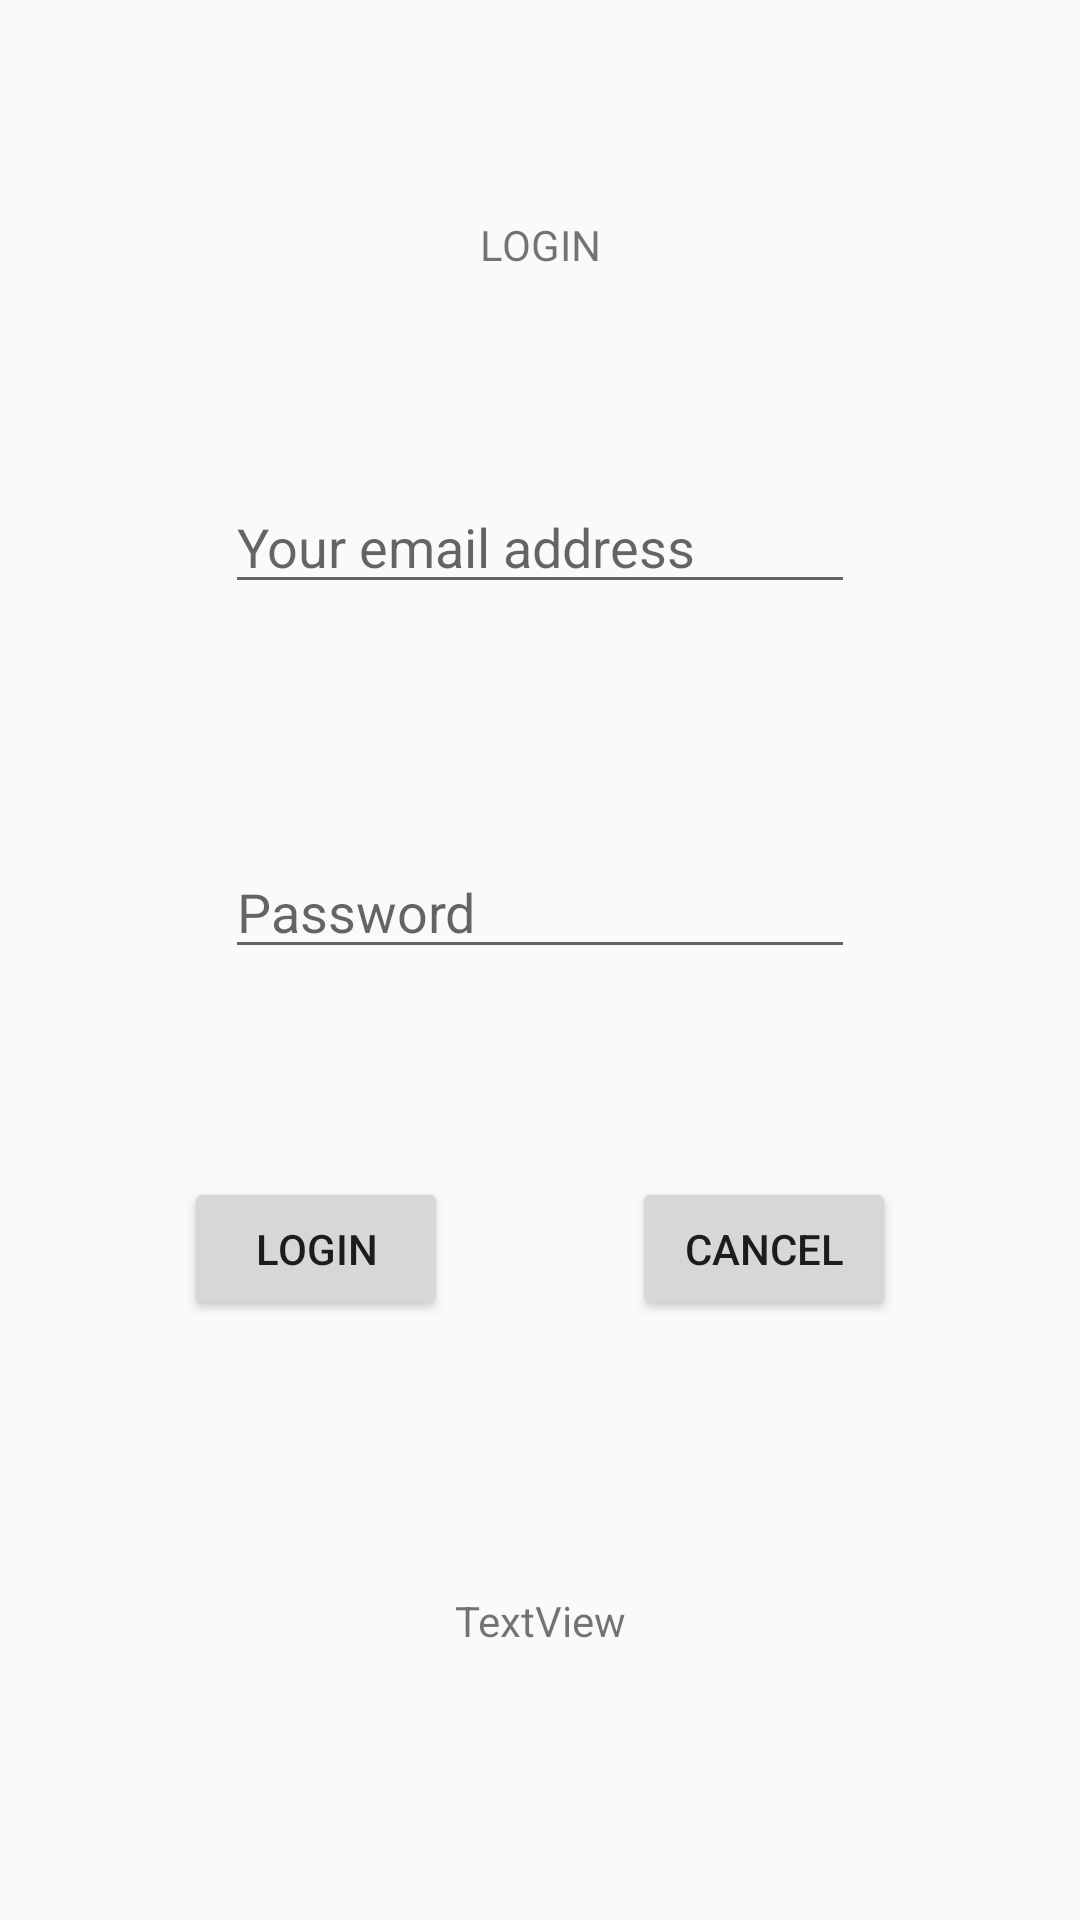

Produce the Android XML layout that renders to this screen, including the resource entries it uses.
<!-- AndroidManifest.xml: application theme AppTheme -->
<!-- res/layout/activity_login.xml -->
<?xml version="1.0" encoding="utf-8"?>
<androidx.constraintlayout.widget.ConstraintLayout xmlns:android="http://schemas.android.com/apk/res/android"
    xmlns:app="http://schemas.android.com/apk/res-auto"
    xmlns:tools="http://schemas.android.com/tools"
    android:layout_width="match_parent"
    android:layout_height="match_parent"
    tools:context=".DisplayLogin">

    <TextView
        android:id="@+id/textLogin"
        android:layout_width="wrap_content"
        android:layout_height="wrap_content"
        android:text="LOGIN"
        app:layout_constraintBottom_toBottomOf="parent"
        app:layout_constraintEnd_toEndOf="parent"
        app:layout_constraintStart_toStartOf="parent"
        app:layout_constraintTop_toTopOf="parent"
        app:layout_constraintVertical_bias="0.116" />


    <EditText
        android:id="@+id/editTextEmailAddress"
        android:layout_width="wrap_content"
        android:layout_height="wrap_content"
        android:ems="10"
        android:hint="Your email address"
        android:inputType="textEmailAddress"
        app:layout_constraintBottom_toBottomOf="parent"
        app:layout_constraintEnd_toEndOf="parent"
        app:layout_constraintStart_toStartOf="parent"
        app:layout_constraintTop_toTopOf="parent"
        app:layout_constraintVertical_bias="0.267" />

    <EditText
        android:id="@+id/editTextPassword"
        android:layout_width="wrap_content"
        android:layout_height="wrap_content"
        android:ems="10"
        android:hint="Password"
        android:inputType="textPassword"
        app:layout_constraintBottom_toBottomOf="parent"
        app:layout_constraintEnd_toEndOf="parent"
        app:layout_constraintStart_toStartOf="parent"
        app:layout_constraintTop_toBottomOf="@+id/editTextEmailAddress"
        app:layout_constraintVertical_bias="0.202" />

    <Button
        android:id="@+id/buttonLogin"
        android:layout_width="wrap_content"
        android:layout_height="wrap_content"
        android:text="Login"
        app:layout_constraintBottom_toBottomOf="parent"
        app:layout_constraintEnd_toStartOf="@id/buttonCancel"
        app:layout_constraintHorizontal_bias="0.498"
        app:layout_constraintStart_toStartOf="parent"
        app:layout_constraintTop_toBottomOf="@+id/editTextPassword"
        app:layout_constraintVertical_bias="0.258" />

    <Button
        android:id="@+id/buttonCancel"
        android:layout_width="wrap_content"
        android:layout_height="wrap_content"
        android:text="Cancel"
        app:layout_constraintEnd_toEndOf="parent"
        app:layout_constraintHorizontal_bias="0.498"
        app:layout_constraintStart_toEndOf="@id/buttonLogin"
        app:layout_constraintTop_toTopOf="@+id/buttonLogin"
        app:layout_constraintVertical_bias="0.258" />


    <TextView
        android:id="@+id/textViewInfo"
        android:layout_width="wrap_content"
        android:layout_height="wrap_content"
        android:text="TextView"
        app:layout_constraintBottom_toBottomOf="parent"
        app:layout_constraintEnd_toEndOf="parent"
        app:layout_constraintStart_toStartOf="parent"
        app:layout_constraintTop_toBottomOf="@+id/buttonLogin" />

</androidx.constraintlayout.widget.ConstraintLayout>
<!-- resources referenced by this layout -->
<resources>
  <style name="AppTheme" parent="Theme.AppCompat.Light.DarkActionBar">
          
          <item name="colorPrimary">@color/colorPrimary</item>
          <item name="colorPrimaryDark">@color/colorPrimaryDark</item>
          <item name="colorAccent">@color/colorAccent</item>
      </style>
  <!-- not gathered from this repository: default colours our renderer supplied (Android Studio template values) -->
  <color name="colorPrimary">#FF6200EE</color>
  <color name="colorPrimaryDark">#FF3700B3</color>
  <color name="colorAccent">#FF03DAC5</color>
</resources>
